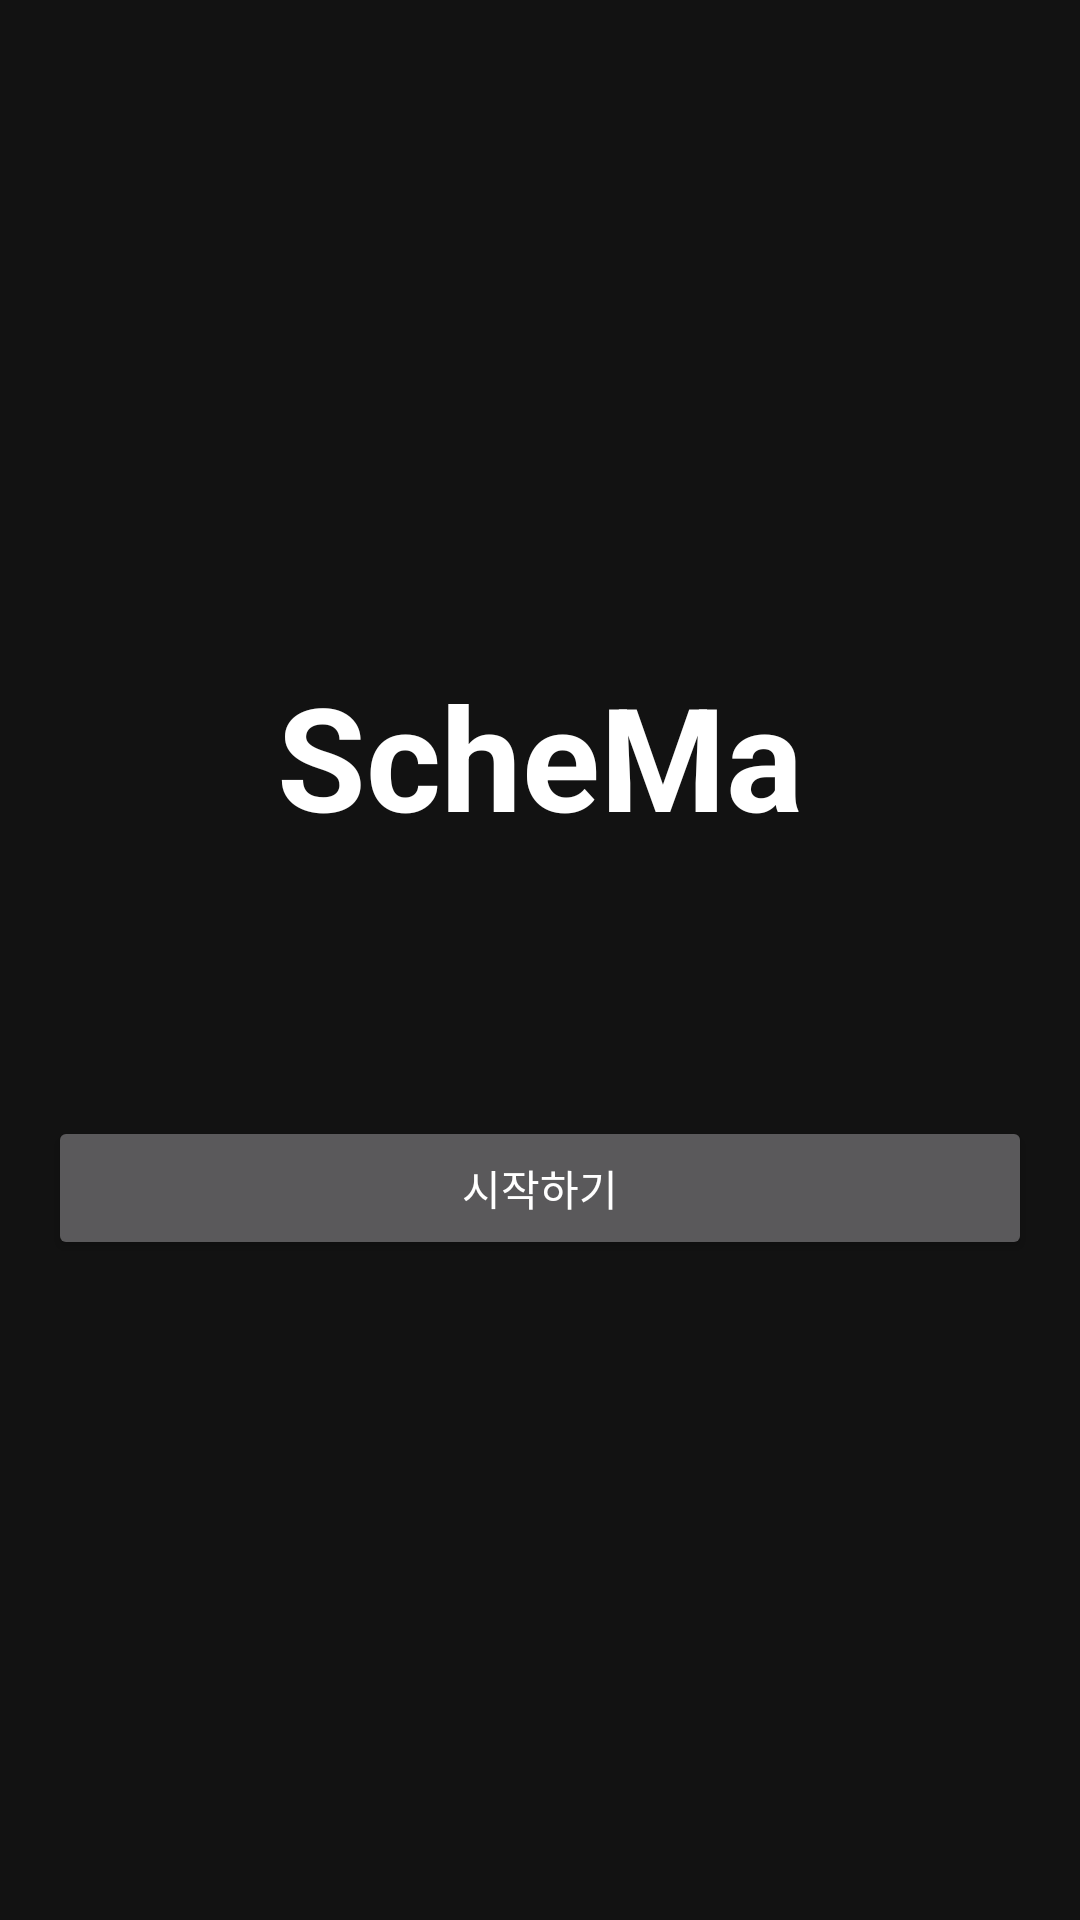

Reconstruct the res/layout file that produces this screen, plus the resources it refers to.
<!-- AndroidManifest.xml: application theme Theme.ScheMa -->
<!-- res/layout/activity_login.xml -->
<?xml version="1.0" encoding="utf-8"?>
<LinearLayout xmlns:android="http://schemas.android.com/apk/res/android"
    xmlns:tools="http://schemas.android.com/tools"
    android:layout_width="match_parent"
    android:layout_height="match_parent"
    android:gravity="center"
    android:orientation="vertical"
    android:padding="16dp"
    android:fitsSystemWindows="true"
    tools:context=".ui.activity.LoginActivity">

    <TextView
        android:layout_width="wrap_content"
        android:layout_height="wrap_content"
        android:text="ScheMa"
        android:textSize="48sp"
        android:textStyle="bold"
        android:layout_marginBottom="64dp"/>

    <Button
        android:id="@+id/btn_google_login"
        android:layout_width="match_parent"
        android:layout_height="wrap_content"
        android:text="Google 계정으로 로그인"
        android:visibility="gone" />

    <Button
        android:id="@+id/btn_kakao_login"
        android:layout_width="match_parent"
        android:layout_height="wrap_content"
        android:layout_marginTop="8dp"
        android:text="Kakao 계정으로 로그인"
        android:visibility="gone" />

    <Button
        android:id="@+id/btn_guest_login"
        android:layout_width="match_parent"
        android:layout_height="wrap_content"
        android:layout_marginTop="24dp"
        android:text="시작하기" />

</LinearLayout>
<!-- resources referenced by this layout -->
<resources>
  <style name="Theme.ScheMa" parent="Theme.Material3.Dark.NoActionBar">
          
          <item name="colorPrimary">@color/lime_green_500</item>
          <item name="colorPrimaryVariant">@color/lime_green_700</item>
          <item name="colorOnPrimary">@color/black</item>
          
          <item name="colorSecondary">@color/lime_green_500</item>
          <item name="colorSecondaryVariant">@color/lime_green_700</item>
          <item name="colorOnSecondary">@color/black</item>
          
          <item name="android:statusBarColor">@color/dark_background</item>
          
          <item name="android:windowBackground">@color/dark_background</item>
          
          <item name="android:textColor">@color/white</item>
  
          
          <item name="materialButtonStyle">@style/Widget.App.Button</item>
      </style>
  <color name="lime_green_500">#8BC34A</color>
  <color name="lime_green_700">#689F38</color>
  <color name="black">#FF000000</color>
  <color name="dark_background">#121212</color>
  <color name="white">#FFFFFFFF</color>
  <style name="Widget.App.Button" parent="Widget.Material3.Button">
          <item name="backgroundTint">@color/lime_green_500</item>
          <item name="android:textColor">@color/black</item>
      </style>
</resources>
